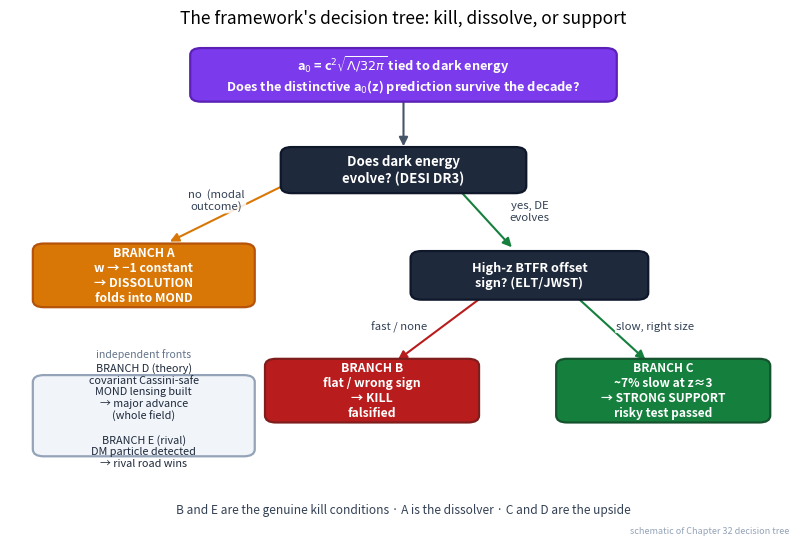

This figure's Python source:
import numpy as np, matplotlib
matplotlib.use("Agg")
import matplotlib.pyplot as plt
from matplotlib.patches import FancyBboxPatch, FancyArrowPatch
plt.rcParams.update({"figure.dpi":150,"savefig.dpi":150,"font.size":11,
    "axes.grid":True,"grid.alpha":0.25,"axes.spines.top":False,"axes.spines.right":False,
    "axes.titlesize":12,"figure.facecolor":"white","axes.facecolor":"white"})
C_FW="#7c3aed"; C_NEWTON="#64748b"; C_MOND="#0891b2"; C_DATA="#dc2626"
C_KILL="#b91c1c"; C_DISS="#d97706"; C_GOOD="#15803d"

fig, ax = plt.subplots(figsize=(8.2,5.6))
ax.set_xlim(0,10); ax.set_ylim(0,10); ax.axis("off"); ax.grid(False)

def box(x,y,w,h,text,fc,ec,tc="white",fs=9.5,bold=True):
    p=FancyBboxPatch((x-w/2,y-h/2),w,h,boxstyle="round,pad=0.06,rounding_size=0.14",
        linewidth=1.6,facecolor=fc,edgecolor=ec,zorder=3)
    ax.add_patch(p)
    ax.text(x,y,text,ha="center",va="center",fontsize=fs,color=tc,
        fontweight=("bold" if bold else "normal"),zorder=4)

def arrow(x1,y1,x2,y2,label="",lx=0,ly=0,color="#475569"):
    a=FancyArrowPatch((x1,y1),(x2,y2),arrowstyle="-|>",mutation_scale=13,
        linewidth=1.5,color=color,zorder=2)
    ax.add_patch(a)
    if label:
        ax.text((x1+x2)/2+lx,(y1+y2)/2+ly,label,ha="center",va="center",
            fontsize=8.2,color="#334155",style="italic",zorder=4,
            bbox=dict(boxstyle="round,pad=0.12",fc="white",ec="none",alpha=0.85))

# root
box(5.0,9.2,5.3,0.95,"a$_0$ = c$^2\\sqrt{\\Lambda/32\\pi}$ tied to dark energy\nDoes the distinctive a$_0$(z) prediction survive the decade?",
    C_FW,"#5b21b6",fs=9.2)

# first split: does DE evolve?
box(5.0,7.3,3.0,0.8,"Does dark energy\nevolve? (DESI DR3)","#1e293b","#0f172a",fs=9.5)
arrow(5.0,8.72,5.0,7.72)

# Branch A (no -> dissolve)
box(1.7,5.2,2.7,1.15,"BRANCH A\nw → −1 constant\n→ DISSOLUTION\nfolds into MOND",C_DISS,"#b45309",fs=8.8)
arrow(3.55,7.05,2.0,5.85,"no  (modal\noutcome)",lx=-0.15,ly=0.25,color=C_DISS)

# yes -> second split: BTFR sign
box(6.6,5.2,2.9,0.85,"High-z BTFR offset\nsign? (ELT/JWST)","#1e293b","#0f172a",fs=9.2)
arrow(5.7,6.92,6.4,5.72,"yes, DE\nevolves",lx=0.55,ly=0.15,color="#15803d")

# Branch B (kill) and C (support)
box(4.6,2.9,2.6,1.15,"BRANCH B\nflat / wrong sign\n→ KILL\nfalsified",C_KILL,"#7f1d1d",fs=8.8)
box(8.3,2.9,2.6,1.15,"BRANCH C\n~7% slow at z≈3\n→ STRONG SUPPORT\nrisky test passed",C_GOOD,"#14532d",fs=8.6)
arrow(6.0,4.77,4.9,3.48,"fast / none",lx=-0.5,ly=0.05,color=C_KILL)
arrow(7.2,4.77,8.1,3.48,"slow, right size",lx=0.55,ly=0.05,color=C_GOOD)

# side branches D and E (independent fronts)
box(1.7,2.4,2.7,1.5,"BRANCH D (theory)\ncovariant Cassini-safe\nMOND lensing built\n→ major advance\n(whole field)\n\nBRANCH E (rival)\nDM particle detected\n→ rival road wins","#f1f5f9","#94a3b8",tc="#1e293b",fs=7.8,bold=False)
ax.text(1.7,3.55,"independent fronts",ha="center",fontsize=7.6,color="#64748b",style="italic")

ax.text(5.0,0.45,"B and E are the genuine kill conditions · A is the dissolver · C and D are the upside",
    ha="center",fontsize=8.6,color="#334155")
ax.text(9.9,0.05,"schematic of Chapter 32 decision tree",ha="right",fontsize=6.5,color="#94a3b8")
ax.set_title("The framework's decision tree: kill, dissolve, or support",fontsize=12.5,pad=8)
fig.tight_layout(); fig.savefig("ch32_decision_tree.png", bbox_inches="tight"); print("ok")
